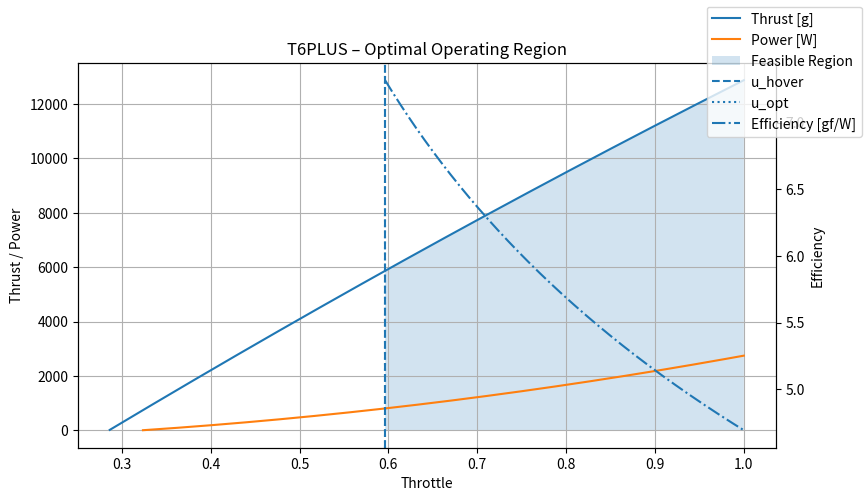
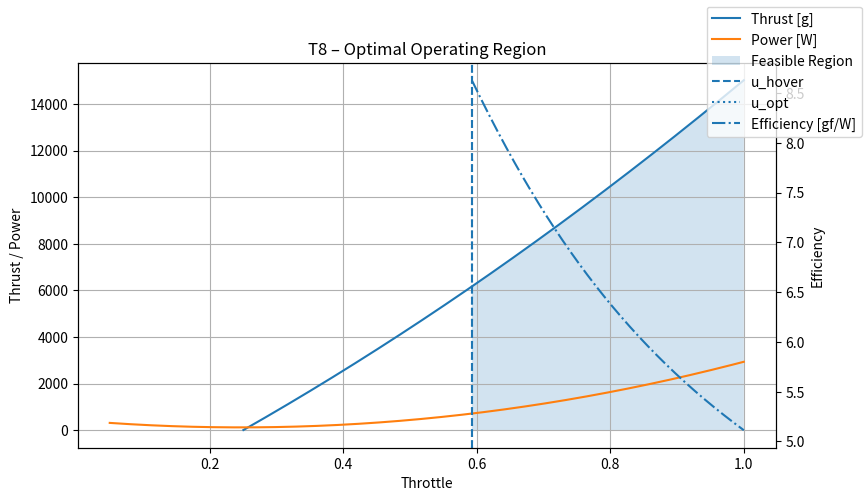
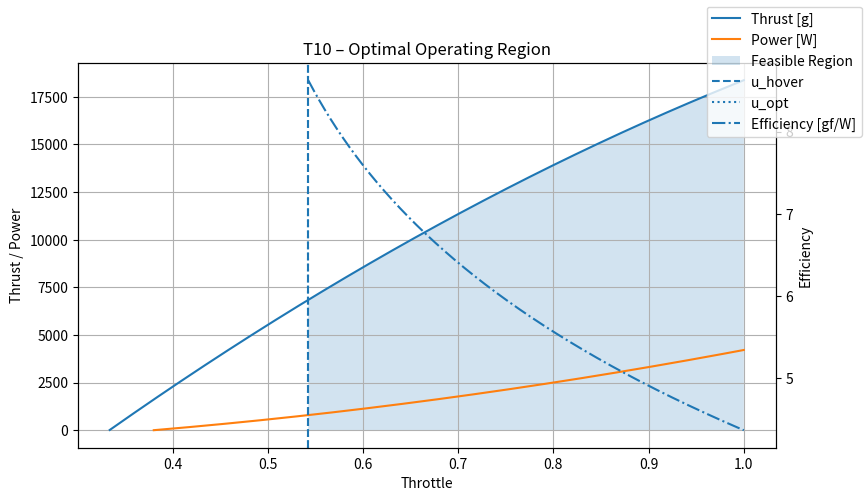
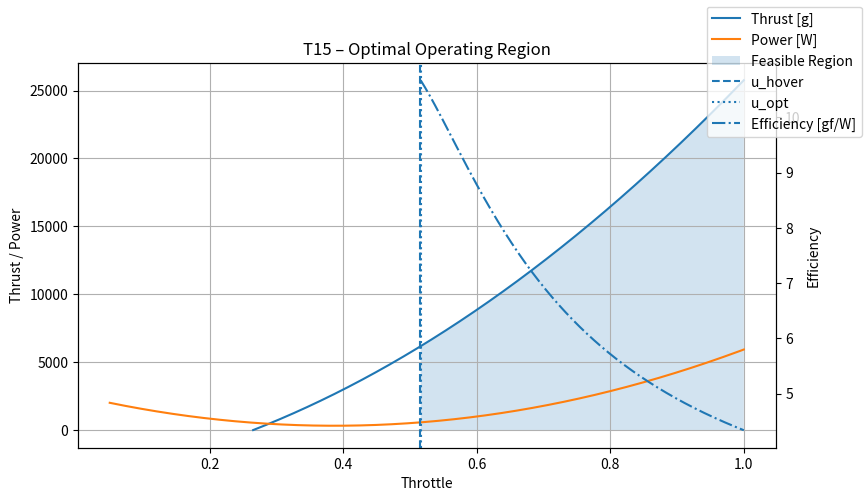
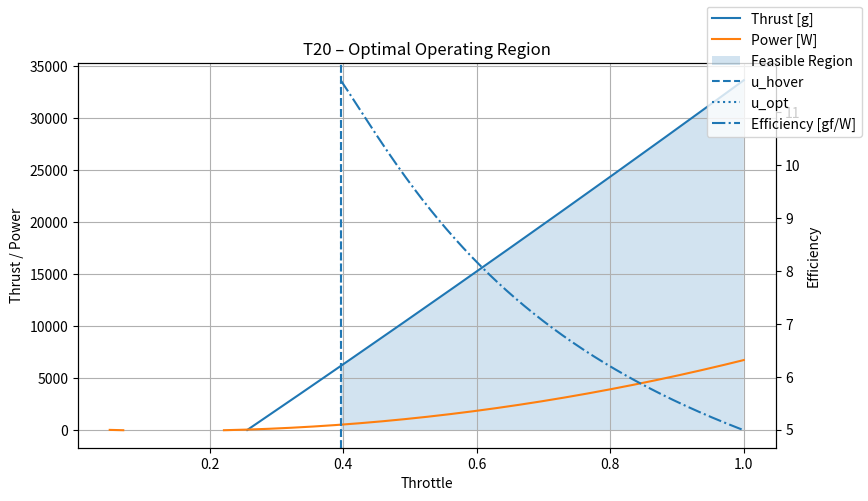
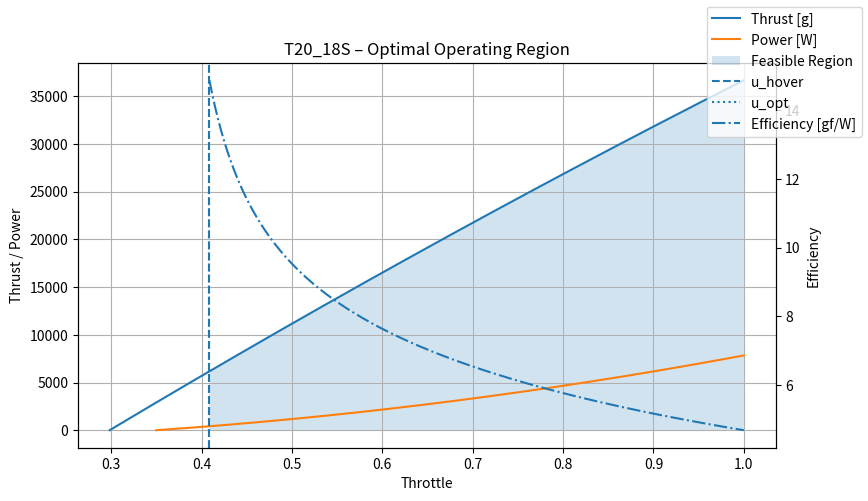
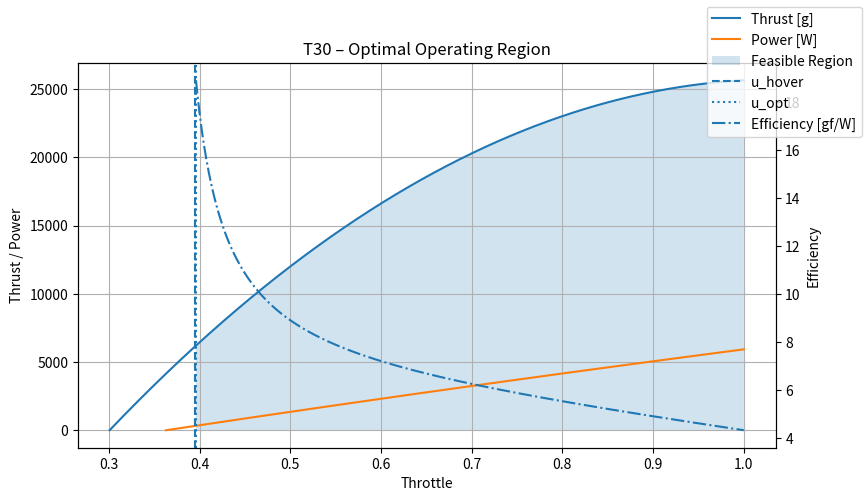
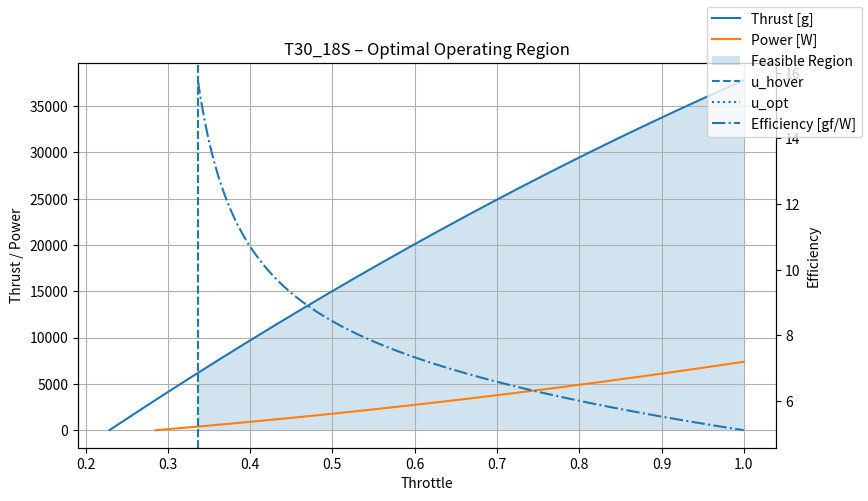
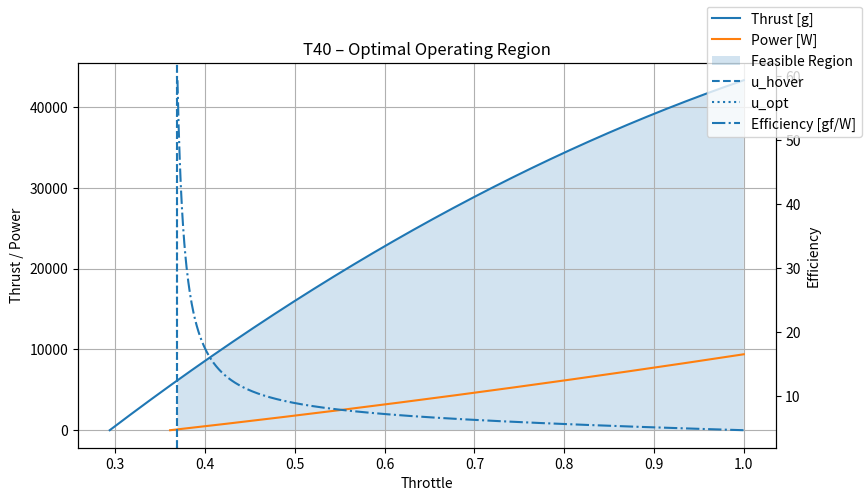
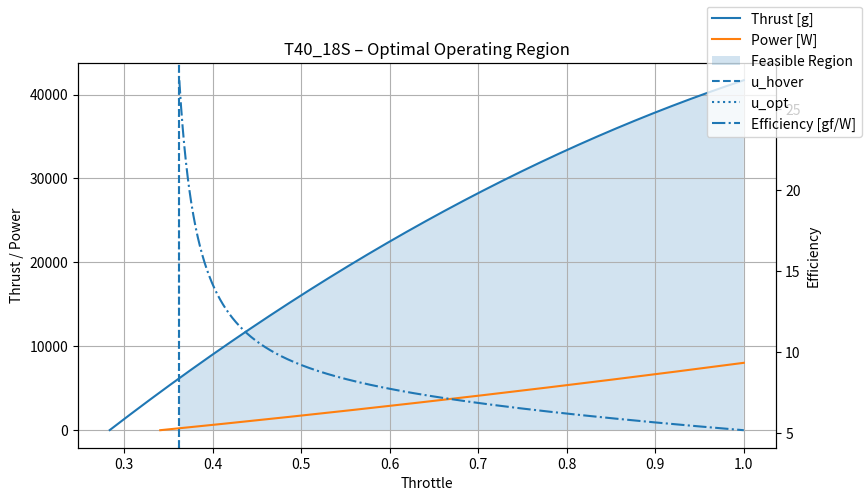
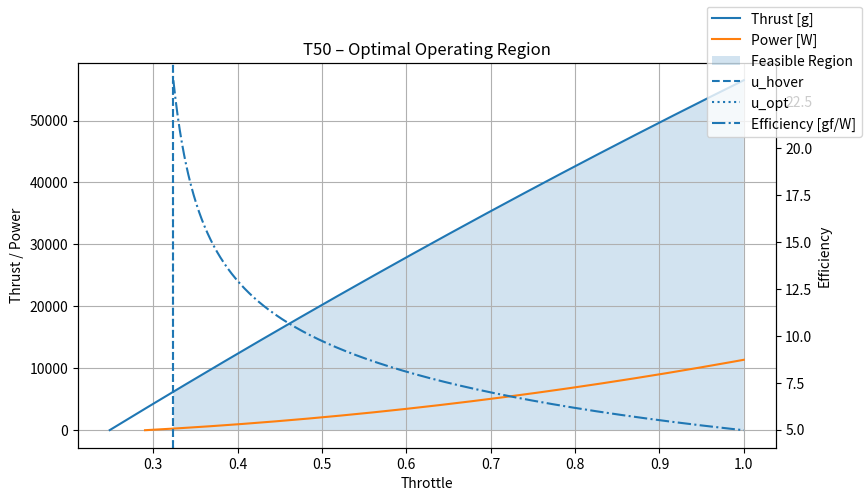
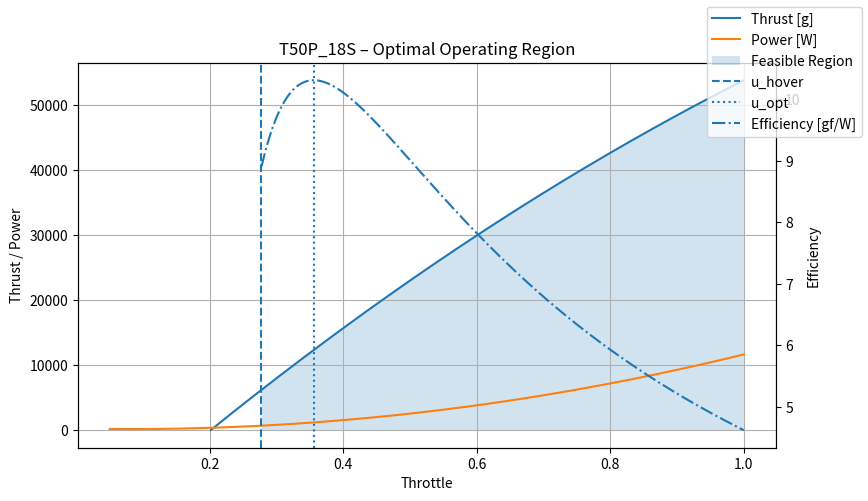
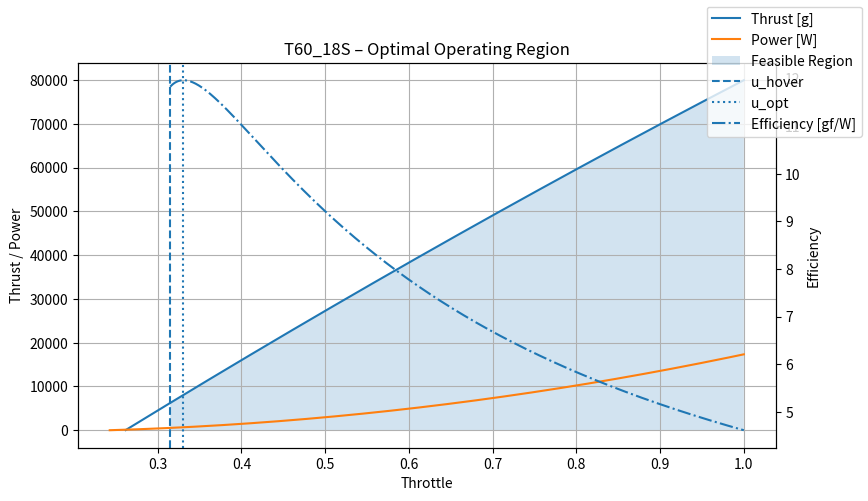

These figures' Python source, in order:
database_motor = {
            # Motor Tipe 1
            "T6PLUS": {
                "specs": {
                    "total_weight_g": 620,
                    "propeller_weight_g": 108,
                    "max_thrust_N": 11.5,
                    "max_voltage_V": 60.9,
                    "battery_cells": 14,
                    "current_cont_A": 30,
                    "current_max_A": 90,
                    "max_takeoff_weight_kg": 5.5,
                    "Weight_drone_g": 35128,

                },
                "regressions": {
                    "throttle_vs_power": [2767.107, 394.588, -417.513],    
                    "throttle_vs_ampere": [61.211, 7.454, -8.828],  
                    "throttle_vs_thrust": [-2125.045, 20766.587, -5761.246],     
                    "throttle_vs_efficiency": [-59.623, 74.107, 60.900],
                }
            },

            # Motor Tipe 2
            "T8": {
                "specs": {
                    "total_weight_g": 1140,
                    "propeller_weight_g": 220,
                    "max_thrust_N": 15.9,
                    "max_voltage_V": 60.9,
                    "battery_cells": 14,
                    "current_cont_A": 30,
                    "current_max_A": 120,
                    "max_takeoff_weight_kg": 6,
                    "Weight_drone_g": 37000,
                },
                "regressions": {
                    "throttle_vs_power": [4965.821, -2452.62, 424.660], 
                    "throttle_vs_ampere": [111.988, -57.644, 10.303],  
                    "throttle_vs_thrust": [4976.123, 13804.569, -3758.644],     
                    "throttle_vs_efficiency": [-66.727, 90.085, 51.130],
                    "rpm_vs_force": [4.816e-07, -5.700e-03, 20.771] 
                }
            },

            # Motor Tipe 3
            "T10": {
                "specs": {
                     "total_weight_g": 1429,
                    "propeller_weight_g": 267.3,
                    "max_thrust_N": 17.4,
                    "max_voltage_V": 60.9,
                    "battery_cells": 14,
                    "current_cont_A": 80,
                    "current_max_A": 150,
                    "max_takeoff_weight_kg": 6,
                    "Weight_drone_g": 40938,
                },
                "regressions": {
                    "throttle_vs_power": [4185.561, 1015.866, -989.4], 
                    "throttle_vs_ampere": [80.939, 15.880, -17.716],  
                    "throttle_vs_thrust": [-11334.464, 42684.595, -12976.96205],     
                    "throttle_vs_efficiency": [-96.857, 109.603, 48.284],

                }
            },

            # Motor Tipe 4
            "T15": {
                "specs": {
                    "total_weight_g": 1568,
                    "propeller_weight_g": 308,
                    "max_thrust_N": 22.3,
                    "max_voltage_V": 60.9,
                    "battery_cells": 14,
                    "current_cont_A": 80,
                    "current_max_A": 150,
                    "max_takeoff_weight_kg": 9,
                    "Weight_drone_g": 37005
                },
                "regressions": {
                    "throttle_vs_power": [14907.132, -11524.349, 2557.599], 
                    "throttle_vs_ampere": [286.637, -224.776, 60.337],  
                    "throttle_vs_thrust": [21537.850, 7782.832, -3561.223],     
                    "throttle_vs_efficiency": [-112.569, 155.252, 28.367],
                }
            },

            # Motor Tipe 5
            "T20": {
                "specs": {
                     "total_weight_g": 1890,
                    "propeller_weight_g": 442.5,
                    "max_thrust_N": 32.5,
                    "max_voltage_V": 80.1,
                    "battery_cells": 14,
                    "current_cont_A": 70,
                    "current_max_A": 150,
                    "prop_diameter_in*prop_pitch_in":134112,
                    "max_takeoff_weight_KG": 15,
                    "Weight_drone_g": 37008,
                },
                "regressions": {
                    "throttle_vs_power": [9307.082, -2708.706, 144.442], 
                    "throttle_vs_ampere": [183.454, -60.442, 5.130],  
                    "throttle_vs_thrust": [2118.956, 42513.175, -11000],     
                    "throttle_vs_efficiency": [-36.250, 40.675, 73.793],   
                }
            },

            "T20_18S": {
                "specs": {
                     "total_weight_g": 1943,
                    "propeller_weight_g": 442.5,
                    "max_thrust_N": 32.5,
                    "max_voltage_V": 80.1,
                    "battery_cells": 14,
                    "current_cont_A": 70,
                    "current_max_A": 150,
                    "prop_diameter_in*prop_pitch_in":134112,
                    "max_takeoff_weight_KG": 15,
                    "Weight_drone_g": 37008,
                },
                "regressions": {
                    "throttle_vs_power": [8534.338885, 527.4294159, -1226.239715], 
                    "throttle_vs_ampere": [127.7697285, 2.745209989, -16.53645492],  
                    "throttle_vs_thrust": [-6143.93047, 60242.65035, -17422.67845],     
                    "throttle_vs_efficiency": [-61.45707895, 65.46045448, 69.16932337],
                }
            },

            #Tipe Motor 6
            "T30": {
                "specs": {
                    "total_weight_g": 2370,
                    "propeller_weight_g": 418.3,
                    "max_thrust_N": 36.6,
                    "max_voltage_V": 80.1,
                    "battery_cells": 14,
                    "current_cont_A": 100,
                    "current_max_A": 230,
                    "prop_diameter_in*prop_pitch_in":152908.2,
                    "max_takeoff_weight_KG": 15,
                    "Weight_drone_g": 37010,
                },
                "regressions": {
                    "throttle_vs_power": [-1068.501, 10757.986, -3764.740], 
                    "throttle_vs_ampere": [105.467, 108.217, -51.657],  
                    "throttle_vs_thrust": [-47118.532, 97974.080, -25210.207],     
                    "throttle_vs_efficiency": [-60210, 54.997, 72.873],    
                }
            },

            "T30_18S": {
                "specs": {
                    "total_weight_g": 2400,
                    "propeller_weight_g": 418.3,
                    "max_thrust_N": 36.6,
                    "max_voltage_V": 80.1,
                    "battery_cells": 14,
                    "current_cont_A": 100,
                    "current_max_A": 230,
                    "prop_diameter_in*prop_pitch_in":152908.2,
                    "max_takeoff_weight_KG": 15,
                    "Weight_drone_g" : 37011,
                },
                "regressions": {
                    "throttle_vs_power": [4110.045249, 5061.969748, -1776.183232], 
                    "throttle_vs_ampere": [62.18164189, 70.4710084, -25.13970911],  
                    "throttle_vs_thrust": [-12821.47253, 64769.22571, -14154.21119],     
                    "throttle_vs_efficiency": [-41.37685844, 42.53277311, 77.49967356],     
                }
            },

            #Tipe Motor 7
            "T40": {
                "specs": {
                    "total_weight_g": 3700,
                    "propeller_weight_g": 603.4,
                    "max_thrust_N": 42.8,
                    "max_voltage_V": 80.1,
                    "battery_cells": 14,
                    "current_cont_A": 100,
                    "current_max_A": 230,
                    "prop_diameter_in*prop_pitch_in":231610,
                    "max_takeoff_weight_KG": 22,
                    "Weight_drone_g": 37020,
                },
                "regressions": {
                    "throttle_vs_power": [3413.436, 10068.977, -4081.265], 
                    "throttle_vs_ampere": [76.686, 177.883, -74.424],  
                    "throttle_vs_thrust": [-32576.808, 103505.685, -27612.365],     
                    "throttle_vs_efficiency": [-20.761, 4.440, 86.830],   
                }
            },

            "T40_18S": {
                "specs": {
                    "total_weight_g": 2700,
                    "propeller_weight_g": 603.4,
                    "max_thrust_N": 42.8,
                    "max_voltage_V": 80.1,
                    "battery_cells": 14,
                    "current_cont_A": 100,
                    "current_max_A": 230,
                    "prop_diameter_in*prop_pitch_in":231610,
                    "max_takeoff_weight_KG": 22,
                    "Weight_drone_g": 37014,
                },
                "regressions": {
                    "throttle_vs_power": [2493.249674, 8840.522439, -3300.173172], 
                    "throttle_vs_ampere": [40.09324098, 124.1174338, -47.0354986],  
                    "throttle_vs_thrust": [-32120.20962, 99453.1299, -25625.81128],     
                    "throttle_vs_efficiency": [-33.18130578, 28.99287117, 81.91764931],    
                }
            },


            #Tipe Motor 8
            "T50": {
                "specs": {
                    "total_weight_g": 3700,
                    "propeller_weight_g": 763.4,
                    "max_thrust_N": 50.8,
                    "max_voltage_V": 80.1,
                    "battery_cells": 14,
                    "current_cont_A": 100,
                    "current_max_A": 230,
                    "prop_diameter_in*prop_pitch_in":279400,
                    "max_takeoff_weight_KG": 22,
                    "Weight_drone_g": 37020,
                },
                "regressions": {
                    "throttle_vs_power": [12211.820, 261.776, -1101.574], 
                    "throttle_vs_ampere": [255.339, -21.600, -14.205],  
                    "throttle_vs_thrust": [-10388.407, 88121.812, -21226.953],     
                    "throttle_vs_efficiency": [-50.627, 50.259, 76.353],    
                }
            },

        "T50_18S": {
                "specs": {
                    "total_weight_g": 3850,
                    "propeller_weight_g": 763.4,
                    "max_thrust_N": 50.8,
                    "max_voltage_V": 80.1,
                    "battery_cells": 14,
                    "current_cont_A": 100,
                    "current_max_A": 230,
                "prop_diameter_in*prop_pitch_in":279400,
                    "max_takeoff_weight_KG": 22,
                    "Weight_drone_g": 37020,
                },
                "regressions": {
                    "throttle_vs_power": [2725.431257, 13921.16749, -5285.733838], 
                    "throttle_vs_ampere": [47.99382476, 193.6635879, -74.92745834],  
                    "throttle_vs_thrust": [-48833.75538, 144130.0906, -38448.93119],     
                    "throttle_vs_efficiency": [-28.60237618, 16.4844024, 88.16320893],    
                }
            },
            #Tipe Motor 9
            "T50P_18S": {
                "specs": {
                    "total_weight_g": 4200,
                    "propeller_weight_g": 558,
                    "max_thrust_N": 50.8,
                    "max_voltage_V": 80.1,
                    "battery_cells": 14,
                    "current_cont_A": 100,
                    "current_max_A": 230,
                    "prop_diameter_in*prop_pitch_in":279400,
                    "max_takeoff_weight_KG": 22,
                    "Weight_drone_g": 37022,
                },
                "regressions": {
                    "throttle_vs_power": [13618.0668, -2243.028836, 271.2091273], 
                    "throttle_vs_ampere": [205.77754, -43.45051266, 6.697010076],  
                    "throttle_vs_thrust": [-19275.0366, 90488.75615, -17410.07992],     
                    "throttle_vs_efficiency": [-80.51244743, 82.7174232, 65.31542362],  
                }
            },

            #Tipe Motor 10
            "T60_18S": {
                "specs": {
                    "total_weight_g": 5050,
                    "propeller_weight_g": 567.5,
                    "max_thrust_N": 50.8,
                    "max_voltage_V": 80.1,
                    "battery_cells": 14,
                    "current_cont_A": 100,
                    "current_max_A": 230,
                    "prop_diameter_in*prop_pitch_in":279400,
                    "max_takeoff_weight_KG": 22,
                    "Weight_drone_g": 37027,
                },
                "regressions": {
                    "throttle_vs_power": [22791.76318, -5424.077605, -24.86479554], 
                    "throttle_vs_ampere": [352.8105765, -103.7395359, 5.939628191],  
                    "throttle_vs_thrust": [-12093.05861, 123534.4972, -31465.23446],     
                    "throttle_vs_efficiency": [-67.99260041, 80.18484876, 64.20546621],   
                }
            }
        }


import numpy as np
import matplotlib.pyplot as plt

n_motor = 6
u = np.linspace(0.05, 1, 1500)
g = 9.81

def poly(coef, u):
    a, b, c = coef
    return a*u**2 + b*u + c

def find_hover_throttle(coef_T, coef_P, T_hover):
    aT, bT, cT = coef_T
    aP, bP, cP = coef_P

    roots = np.roots([aT, bT, cT - T_hover])
    roots = roots[np.isreal(roots)].real
    roots = roots[(roots > 0) & (roots < 1)]

    valid = []
    for u in roots:
        T_u = aT*u**2 + bT*u + cT
        P_u = aP*u**2 + bP*u + cP

        if (T_u > 0) and (P_u > 0):
            valid.append(u)

    if len(valid) == 0:
        return None

    return min(valid)

for motor, data in database_motor.items():

    W_total_g = data["specs"]["Weight_drone_g"]  
    T_hover = W_total_g / n_motor                 

    coef_T = data["regressions"]["throttle_vs_thrust"]
    coef_P = data["regressions"]["throttle_vs_power"]

    T = poly(coef_T, u)        
    P = poly(coef_P, u)        

    T[T <= 0] = np.nan
    P[P <= 0] = np.nan


    mask = (~np.isnan(T)) & (~np.isnan(P)) & (T >= T_hover)
    if not mask.any():
        print(f"{motor} tidak feasible")
        continue

    u_f = u[mask]
    T_f = T[mask]
    P_f = P[mask]
    eta = T_f / P_f

    idx = np.argmax(eta) 
    u_opt = u_f[idx] 
    eta_max = eta[idx] 
    u_hover = find_hover_throttle(coef_T, coef_P, T_hover)

    if u_hover is None:
        print(f"{motor} hover thrust tidak tercapai")
        continue

    # ========================
    # PLOT (DUAL AXIS)
    # ========================
    fig, ax1 = plt.subplots(figsize=(9,5))
    ax2 = ax1.twinx()

    ax1.plot(u, T, label="Thrust [g]")
    ax1.plot(u, P, label="Power [W]")
    ax1.fill_between(
        u,
        0,
        T,
        where=mask,
        alpha=0.2,
        label="Feasible Region"
    )
    ax1.axvline(u_hover, linestyle="--", label="u_hover")
    ax1.axvline(u_opt, linestyle=":", label="u_opt")

    ax2.plot(u_f, eta, linestyle="-.", label="Efficiency [gf/W]")

    ax1.set_xlabel("Throttle")
    ax1.set_ylabel("Thrust / Power")
    ax2.set_ylabel("Efficiency")

    ax1.grid(True)
    fig.legend(loc="upper right")
    plt.title(f"{motor} – Optimal Operating Region")
    plt.show()

    print(f"{motor}")
    print(f"T_hover/motor = {T_hover:.2f} gf")
    print(f"u_hover       = {u_hover:.3f}")
    print(f"u_opt         = {u_opt:.3f}")
    print(f"η_max         = {eta_max:.5f} gf/W")
    print("-"*40)
